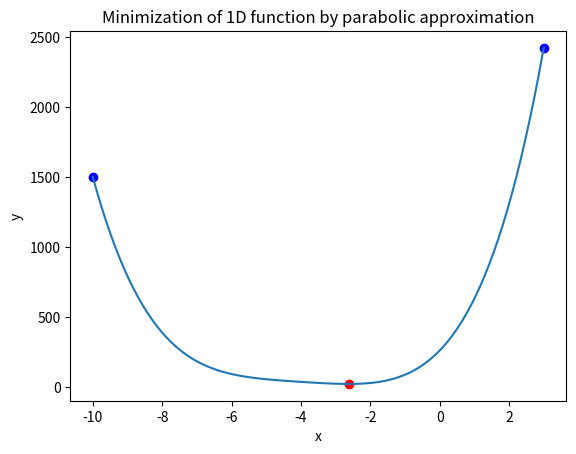

Source code (Python):
import numpy as np
import matplotlib.pyplot as plt

def f(x):
    return (x+4)**4+2*x**2 +5 # example function

def fibonacci_search(f, a, b, epsilon):
    def fib(n):
        a, b = 0, 1
        for i in range(n):
            a, b = b, a + b
        return a
    
    n = 0
    while fib(n + 1) < (b - a) / epsilon:
        n += 1
        # print(n)   
    c = a + fib(n - 2) / fib(n) * (b - a)
    d = a + fib(n - 1) / fib(n) * (b - a)
    while n > 0:
        if f(c) < f(d):
            b = d
            d = c
            c = a + fib(n - 2) / fib(n) * (b - a)
            n -= 1
        else:
            a = c
            c = d
            d = a + fib(n - 1) / fib(n) * (b - a)
            n -= 1

    return (b + a) / 2

a = -10
b = 3
x = np.linspace(a, b, 100)
y = f(x)

min_x = fibonacci_search(f, a, b, 0.001)
min_y = f(min_x)

plt.plot(x, y)
plt.scatter(a, f(a), color='blue')
plt.scatter(b, f(b), color='blue')
plt.scatter(min_x, min_y, color='red')

plt.xlabel('x')
plt.ylabel('y')
plt.title('Minimization of 1D function by parabolic approximation')

plt.show()